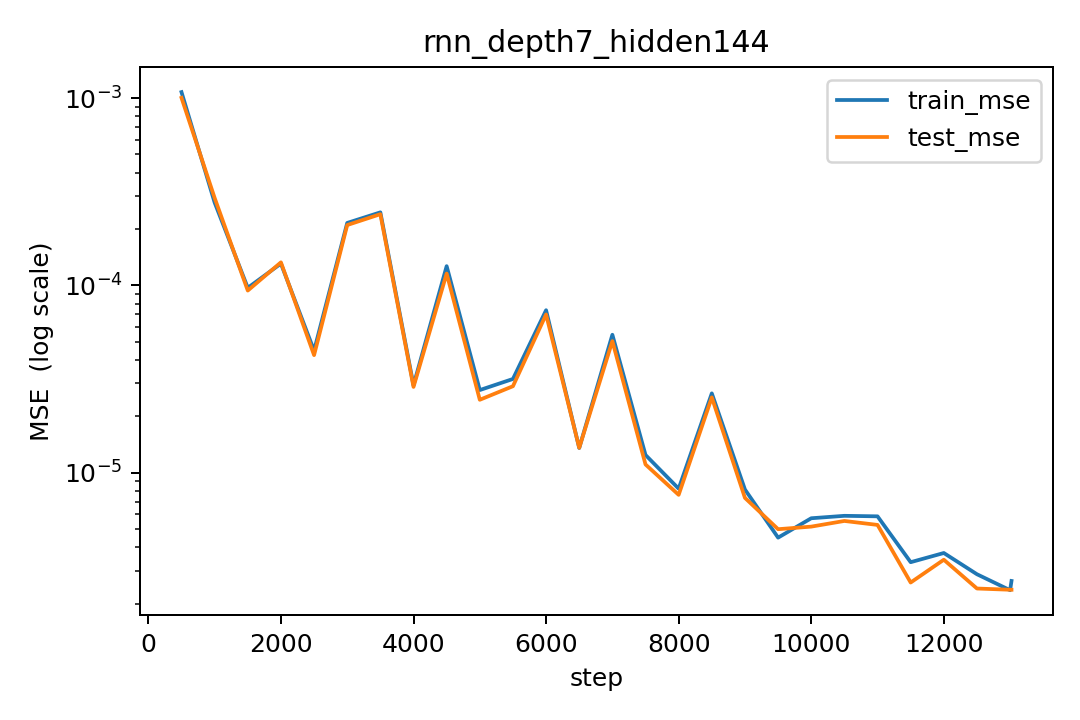

The data file committed next to this chart (first rows):
step, lr, train_mse, test_mse
500, 0.0002996, 0.001076, 0.001004
1000, 0.0002971, 0.0002769, 0.0002931
1500, 0.0002925, 9.707906506567573e-05, 9.385243201783548e-05
2000, 0.0002857, 0.0001307, 0.0001328
2500, 0.0002768, 4.485007103842994e-05, 4.2443020540910464e-05
3000, 0.0002661, 0.0002155, 0.00021
3500, 0.0002536, 0.0002455, 0.00024
4000, 0.0002396, 2.9292002557970895e-05, 2.871124908172836e-05
4500, 0.0002242, 0.0001267, 0.0001157
5000, 0.0002077, 2.762696606320484e-05, 2.4516481091268362e-05
5500, 0.0001904, 3.1660230548974746e-05, 2.8960998422310997e-05
6000, 0.0001724, 7.370614524309834e-05, 6.996737754282852e-05
6500, 0.0001541, 1.3547605146110679e-05, 1.3580311768843483e-05
7000, 0.0001357, 5.452049765153788e-05, 5.043913462820153e-05
7500, 0.0001176, 1.2437857100546049e-05, 1.1070722195048195e-05
8000, 9.994427383831475e-05, 8.221289202386592e-06, 7.619941185112111e-06
8500, 8.303862419748684e-05, 2.6526913522199418e-05, 2.5251803880867857e-05
9000, 6.713684346789227e-05, 8.135189273161813e-06, 7.33907507189239e-06
9500, 5.247732733833493e-05, 4.503420580779978e-06, 4.995622630910172e-06
10000, 3.9279847764211724e-05, 5.714632619249945e-06, 5.1560668119539815e-06
10500, 2.774225819898471e-05, 5.888015142166599e-06, 5.528293130434273e-06
11000, 1.8037527422585546e-05, 5.850983258521107e-06, 5.2651564571230365e-06
11500, 1.0311146434886269e-05, 3.3298752714472358e-06, 2.593793661314218e-06
12000, 4.678947289469104e-06, 3.728539046884786e-06, 3.4324257236827786e-06
12500, 1.2253665672166625e-06, 2.87132843065289e-06, 2.409272184498453e-06
13000, 2.1795233108135024e-09, 2.360092007620551e-06, 2.372946659306763e-06
13021, 4.503158212987301e-12, 2.6439068187755766e-06, 2.3729392754224437e-06
